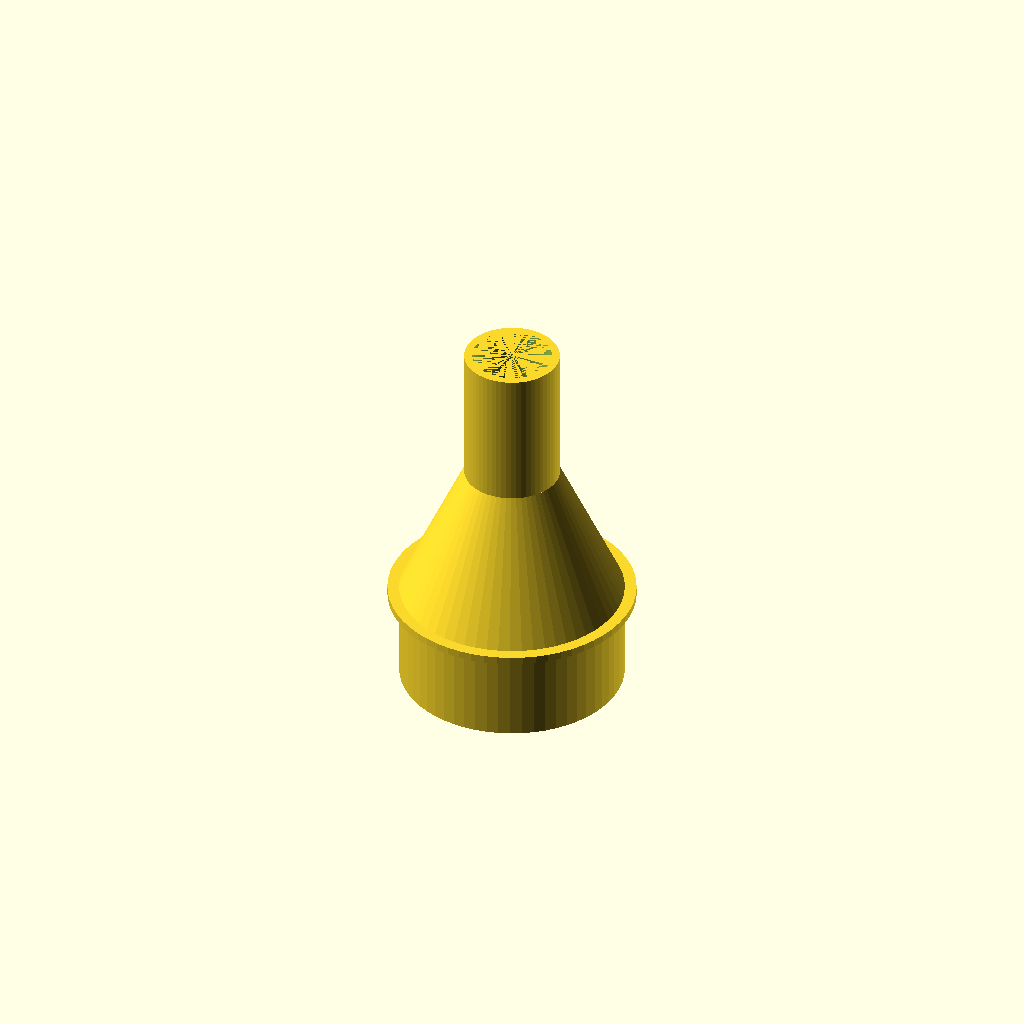
Cell 1: rendered with the file's own defaults.
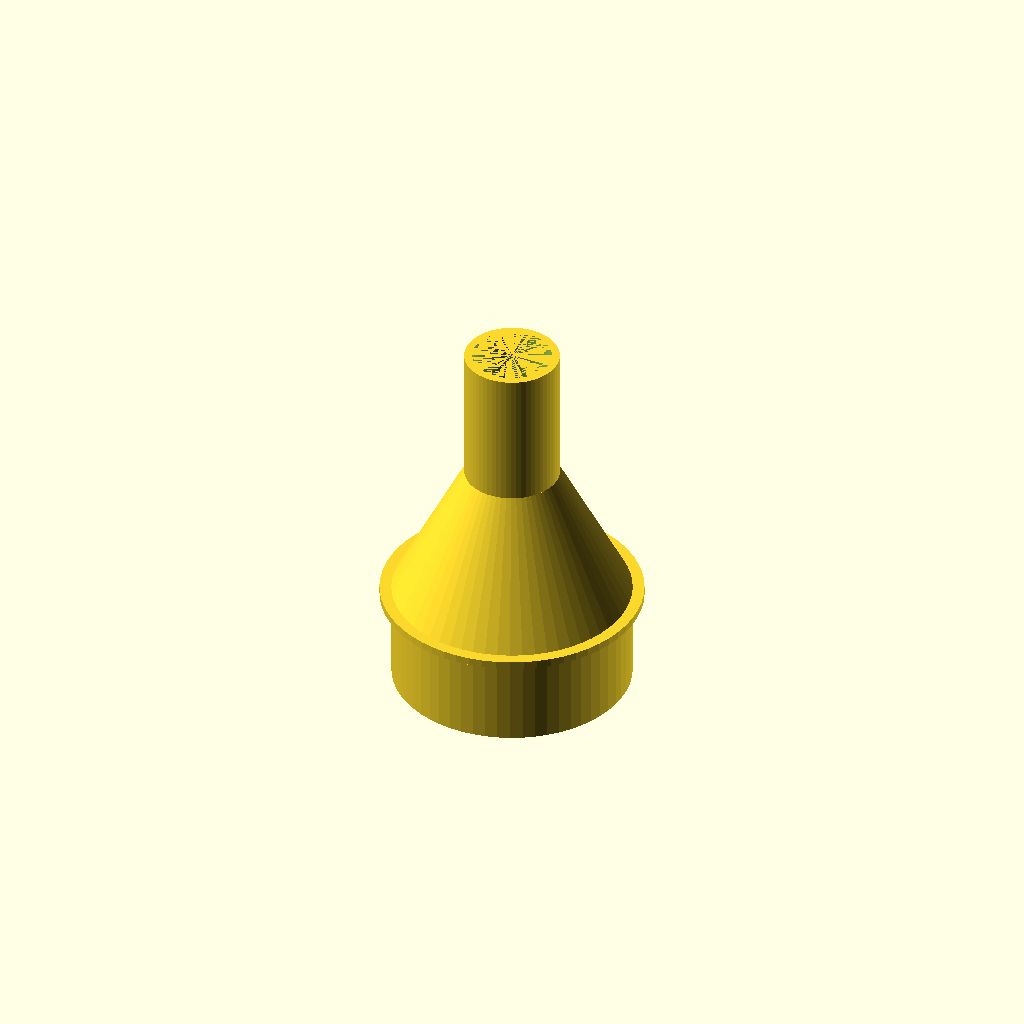
Cell 2: the same model with LargeEndMeasured = "inside".
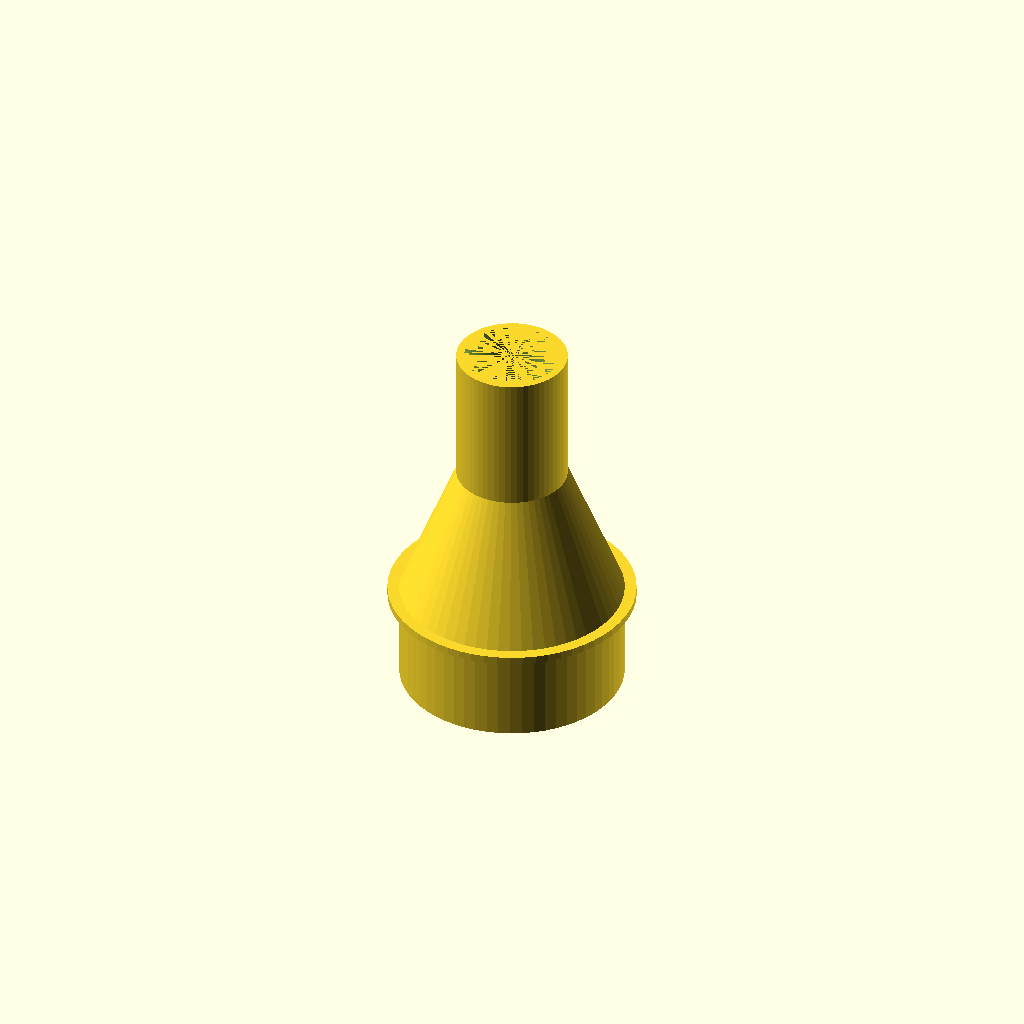
Cell 3: SmallEndMeasured = "inside" (everything else at default).
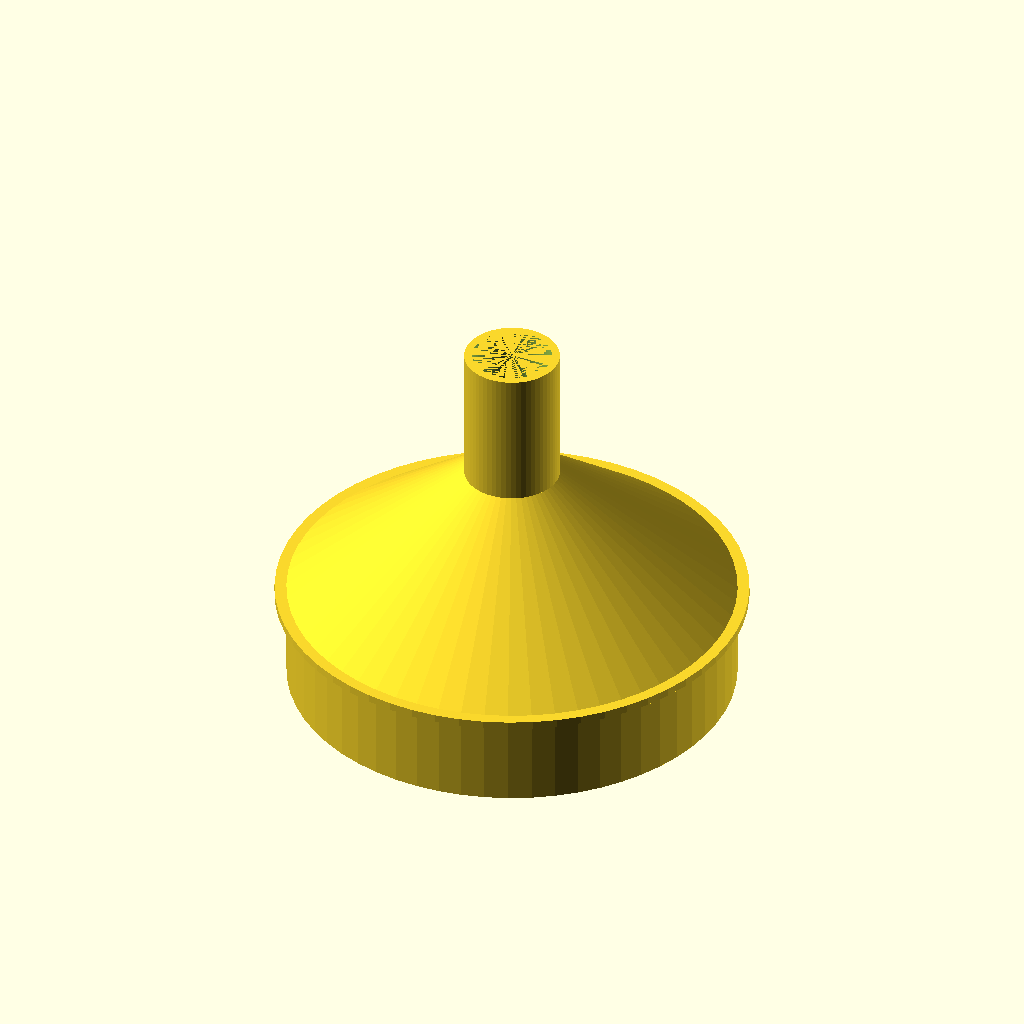
Cell 4 — LargeEndDiameter set to 80, the other parameters unchanged.
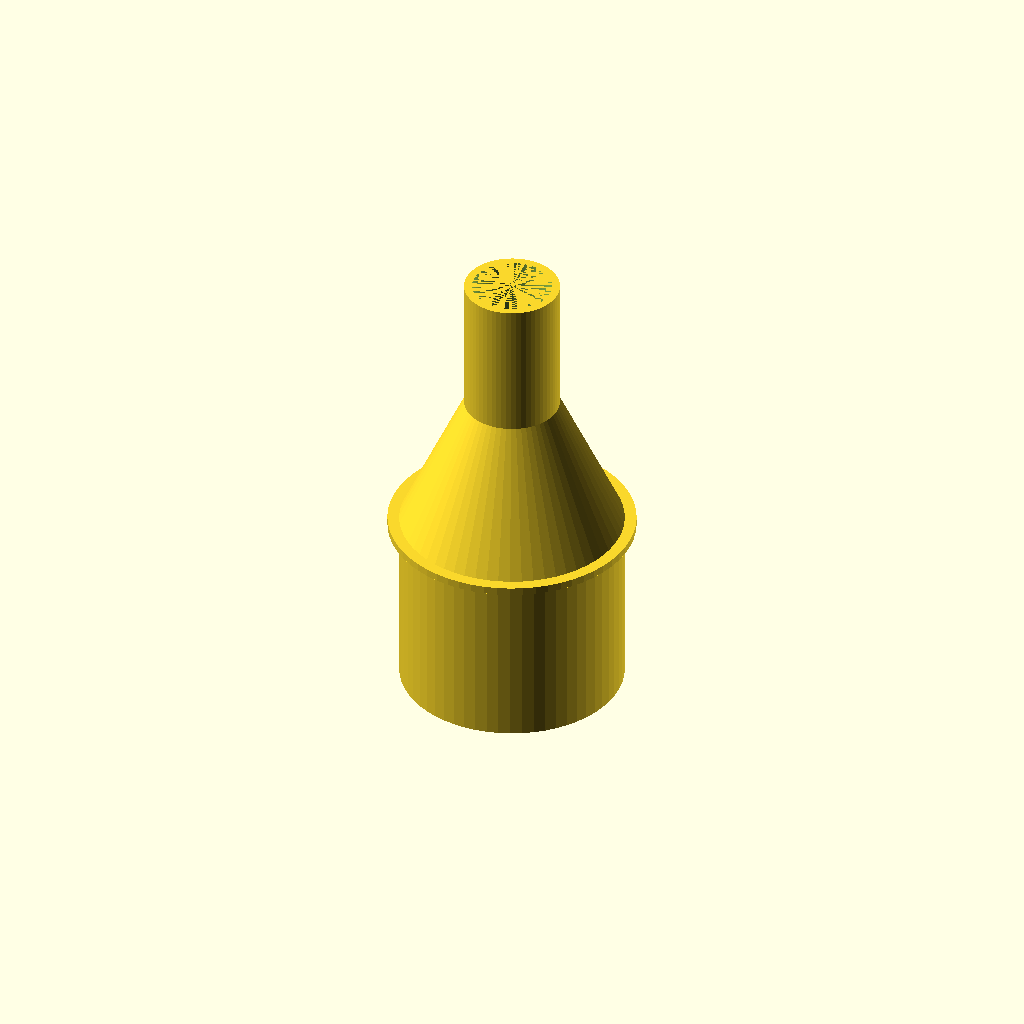
Cell 5: the same model with LargeEndLength = 30.
All cells are drawn from one camera (rotation 55°, 0°, 25°, orthographic, colour scheme Cornfield), so only the parameter changes between them.
The OpenSCAD source (inputs/thingiverse/files/thing-1246651/files/Vacuum-Hose-Adapter.scad):
//FollyMaker
//Vacuum Hose Adapter Beta 0.2 Testing
//Gather the parameters
/* [Parameters] */

//--Example is ShopVac Nominal 2.5" machine port to 1.5" accessory.  -- For the large end, is the measurement the adapter's outside or inside diameter?
LargeEndMeasured = "outside"; //[outside, inside]
//Diameter of Large End? (mm)
LargeEndDiameter = 40;
// Length of Large End? (mm)
LargeEndLength = 15;
//For the small end, is the measurement the adapter's outside or inside diameter?
SmallEndMeasured = "outside"; //[outside, inside]
//Diameter of Small End? (mm)
SmallEndDiameter = 17;
// Length of Small End? (mm)
SmallEndLength = 25;
// Length of Taper Section? (mm)
TaperLength = 25;
 // Create an Inside Stop at the lower end of smaller end of this adapter? (To keep the connected fitting from being sucked in.)
 InsideStop= "no"; //[no,yes]
 //What is the thickness of the adapter's walls?
 WallThickness = 1.4;
 
 $fn=60 *1;
 
     WT=WallThickness;
     LL=LargeEndLength;
     SL=SmallEndLength;
     TL=TaperLength;
     
     LD=  LargeEndMeasured =="inside" ? LargeEndDiameter + 2*WT : LargeEndDiameter;
     SD=  SmallEndMeasured =="inside" ? SmallEndDiameter + 2*WT : SmallEndDiameter;
     LID=  LargeEndMeasured =="inside" ? LD : LD - 2*WT;
     SID=  SmallEndMeasured =="inside" ? SD : SD - 2*WT;
     LID = LD - 2*WT;
     SID = SD - 2*WT;
     DR = LD + 3*WT;
     
 
module TransCylinder(D1, D2, H, Z)
    {
        translate([0, 0, Z])
        {
            cylinder(d1=D1, d2=D2, h=H, center=false);
        }
    }
   
difference()
{
      union()
        { 
            TransCylinder(LD, LD, LL, 0);
            TransCylinder(LD, DR, WT, LL);
            TransCylinder(DR, DR, WT, LL + WT);
            TransCylinder(LD, SD, TL, LL + 2*WT);
            TransCylinder(SD, SD, SL, LL + TL + 2*WT);
          } 
     union()
        {
            TransCylinder(LID, LID, LL, 0);
            TransCylinder(LID, LID, WT, LL);
            TransCylinder(LID, LID,  WT, LL + WT);
            TransCylinder(LID, SID, TL, LL + 2*WT);
            if (InsideStop=="yes")
                {
                TransCylinder(SID, SID-(2*WT), WT, LL +TL + 2*WT);
                TransCylinder(SID, SID, SL, LL +TL + 3*WT);
                    }
                else
                    {          
                    TransCylinder(SID, SID, SL, LL +TL + 2*WT);
                    }
        }
}   
Parameter table extracted from the source (name, type, default, range or options):
LargeEndMeasured: string, default "outside", options "outside", "inside"
LargeEndDiameter: number, default 40
LargeEndLength: number, default 15
SmallEndMeasured: string, default "outside", options "outside", "inside"
SmallEndDiameter: number, default 17
SmallEndLength: number, default 25
TaperLength: number, default 25
InsideStop: string, default "no", options "no", "yes"
WallThickness: number, default 1.4
